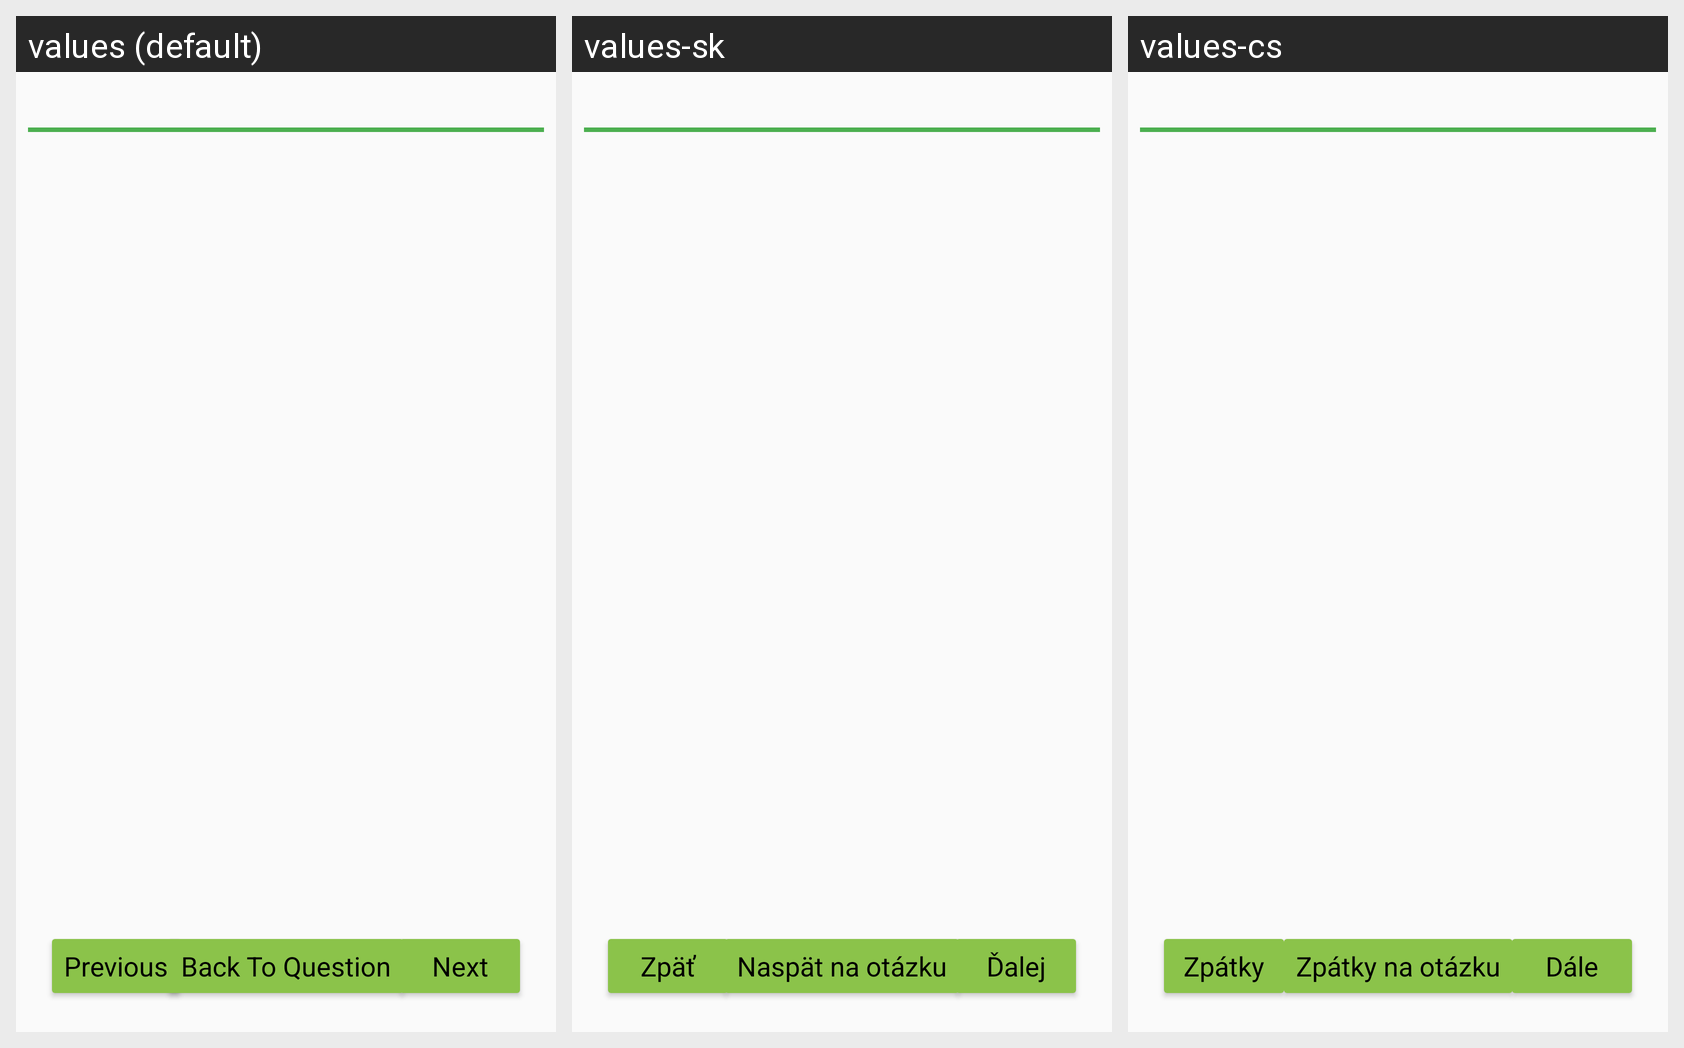

The Android screen above is rendered under several locales of the same app. Produce the string resources it draws, with the default and per-locale values.
Android screen res/layout/fragment_test_section.xml rendered under 3 locales, left to right: values (default), values-sk, values-cs. Device: Nexus 5 (rendered at 1080×1920; each locale shown at half size, 540×960, under a caption strip naming it); theme AppTheme.
Strings drawn on this screen, with the default value and each locale's value (text and hints the layout hard-codes, and strings that could not be matched under every locale, appear in the picture but are not listed):

test_back_button
  values: Previous
  values-sk: Zpäť
  values-cs: Zpátky

test_section_question_button
  values: Back To Question
  values-sk: Naspät na otázku
  values-cs: Zpátky na otázku

test_next_button
  values: Next
  values-sk: Ďalej
  values-cs: Dále
